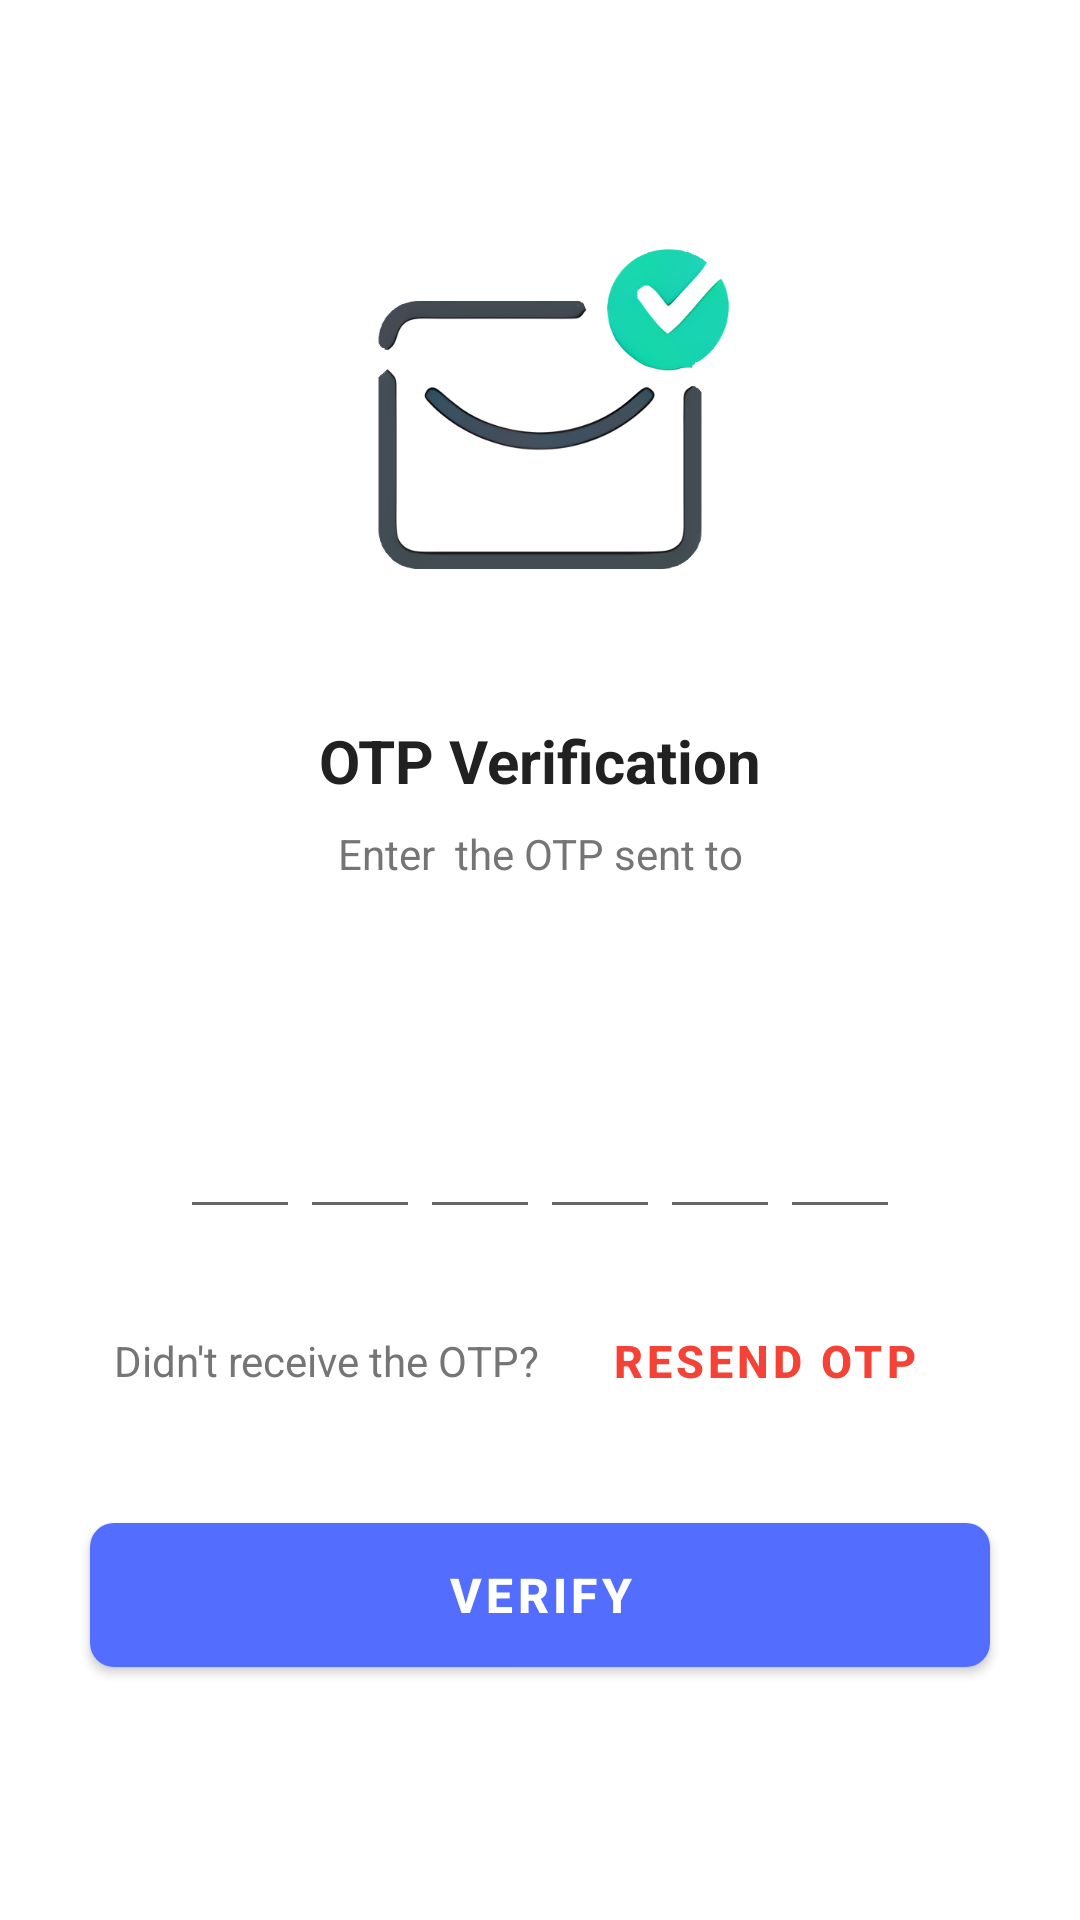

This screen was rendered from an Android layout file. Write that file and the resources it references.
<!-- AndroidManifest.xml: activity theme Theme.Covid19ContactTracing.NoActionBar -->
<!-- res/layout/activity_verify_o_t_p.xml -->
<?xml version="1.0" encoding="utf-8"?>
<ScrollView xmlns:android="http://schemas.android.com/apk/res/android"
    xmlns:tools="http://schemas.android.com/tools"
    android:layout_width="match_parent"
    android:layout_height="match_parent"
    android:overScrollMode="never"
    android:scrollbars="none"
    tools:context=".VerifyOTPActivity">

    <LinearLayout
        android:layout_width="match_parent"
        android:layout_height="wrap_content"
        android:gravity="center_horizontal"
        android:orientation="vertical" >

        <ImageView
            android:layout_width="130dp"
            android:layout_height="130dp"
            android:layout_marginTop="80dp"
            android:contentDescription="@string/app_name"
            android:src="@drawable/received"/>

        <TextView
            android:layout_width="wrap_content"
            android:layout_height="wrap_content"
            android:layout_marginTop="30dp"
            android:text="@string/otp_verification"
            android:textColor="@color/otp_text_primary"
            android:textSize="20sp"
            android:textStyle="bold" />

        <TextView
            android:layout_width="match_parent"
            android:layout_height="wrap_content"
            android:layout_marginStart="50dp"
            android:layout_marginTop="8dp"
            android:layout_marginEnd="50dp"
            android:gravity="center"
            android:text="Enter  the OTP sent to"
            android:textColor="@color/otp_text_secondary"
            android:textSize="14sp" />

        <TextView
            android:id="@+id/text_mobile"
            android:layout_width="match_parent"
            android:layout_height="wrap_content"
            android:layout_marginStart="50dp"
            android:layout_marginTop="4dp"
            android:layout_marginEnd="50dp"
            android:gravity="center"
            android:textColor="@color/otp_text_primary"
            android:textSize="16sp"
            android:textStyle="bold" />

        <LinearLayout
            android:layout_width="match_parent"
            android:layout_height="wrap_content"
            android:layout_marginTop="30dp"
            android:gravity="center"
            android:orientation="horizontal">

            <EditText
                android:id="@+id/input_otp_1"
                android:layout_width="40dp"
                android:layout_height="60dp"
                android:gravity="center"
                android:imeOptions="actionNext"
                android:importantForAutofill="no"
                android:inputType="number"
                android:maxLength="1"
                android:textColor="@color/otp_text_primary"
                android:textSize="24sp"
                android:textStyle="bold"
                tools:ignore="LabelFor" />

            <EditText
                android:id="@+id/input_otp_2"
                android:layout_width="40dp"
                android:layout_height="60dp"
                android:gravity="center"
                android:imeOptions="actionNext"
                android:importantForAutofill="no"
                android:inputType="number"
                android:maxLength="1"
                android:textColor="@color/otp_text_primary"
                android:textSize="24sp"
                android:textStyle="bold"
                tools:ignore="LabelFor" />

            <EditText
                android:id="@+id/input_otp_3"
                android:layout_width="40dp"
                android:layout_height="60dp"
                android:gravity="center"
                android:imeOptions="actionNext"
                android:importantForAutofill="no"
                android:inputType="number"
                android:maxLength="1"
                android:textColor="@color/otp_text_primary"
                android:textSize="24sp"
                android:textStyle="bold"
                tools:ignore="LabelFor" />

            <EditText
                android:id="@+id/input_otp_4"
                android:layout_width="40dp"
                android:layout_height="60dp"
                android:gravity="center"
                android:imeOptions="actionNext"
                android:importantForAutofill="no"
                android:inputType="number"
                android:maxLength="1"
                android:textColor="@color/otp_text_primary"
                android:textSize="24sp"
                android:textStyle="bold"
                tools:ignore="LabelFor" />

            <EditText
                android:id="@+id/input_otp_5"
                android:layout_width="40dp"
                android:layout_height="60dp"
                android:gravity="center"
                android:imeOptions="actionNext"
                android:importantForAutofill="no"
                android:inputType="number"
                android:maxLength="1"
                android:textColor="@color/otp_text_primary"
                android:textSize="24sp"
                android:textStyle="bold"
                tools:ignore="LabelFor" />

            <EditText
                android:id="@+id/input_otp_6"
                android:layout_width="40dp"
                android:layout_height="60dp"
                android:gravity="center"
                android:imeOptions="actionDone"
                android:importantForAutofill="no"
                android:inputType="number"
                android:maxLength="1"
                android:textColor="@color/otp_text_primary"
                android:textSize="24sp"
                android:textStyle="bold"
                tools:ignore="LabelFor" />

        </LinearLayout>

        <LinearLayout
            android:layout_width="match_parent"
            android:layout_height="wrap_content"
            android:layout_marginTop="20dp"
            android:gravity="center"
            android:orientation="horizontal">

            <TextView
                android:layout_width="wrap_content"
                android:layout_height="wrap_content"
                android:text="Didn't receive the OTP?"
                android:textColor="@color/otp_text_secondary"
                android:textSize="14sp" />

            <Button
                android:id="@+id/otp_resend"
                android:layout_width="wrap_content"
                android:layout_height="wrap_content"
                android:layout_marginStart="8dp"
                android:text="RESEND OTP"
                android:textColor="@color/otp_accent"
                android:background="@color/zxing_transparent"
                android:textSize="15sp"
                android:textStyle="bold" />

        </LinearLayout>

        <FrameLayout
            android:layout_width="match_parent"
            android:layout_height="wrap_content">

            <Button
                android:id="@+id/otp_button_verify"
                android:layout_width="match_parent"
                android:layout_height="wrap_content"
                android:layout_margin="30dp"
                android:background="@drawable/otp_background_button"
                android:text="Verify"
                android:textColor="@color/white"
                android:textSize="16sp"
                android:textStyle="bold" />

            <ProgressBar
                android:id="@+id/otp_progress_bar"
                android:layout_width="40dp"
                android:layout_height="40dp"
                android:layout_gravity="center"
                android:visibility="gone" />

        </FrameLayout>

    </LinearLayout>

</ScrollView>
<!-- resources referenced by this layout -->
<resources>
  <color name="otp_accent">#F44336</color>
  <color name="otp_text_primary">#212121</color>
  <color name="otp_text_secondary">#757575</color>
  <color name="white">#FFFFFFFF</color>
  <!-- drawable otp_background_button (drawable) -->
  <?xml version="1.0" encoding="utf-8"?>
  <shape xmlns:android="http://schemas.android.com/apk/res/android"
      android:shape="rectangle">
  
      <solid android:color="@color/otp_blue" />
      <corners android:radius="8dp" />
  
  </shape>
  <!-- drawable received: png bitmap (drawable, 72622 bytes) -->
  <string name="app_name">Covid-19 Contact Tracing</string>
  <string name="otp_verification">OTP Verification</string>
  <style name="Theme.Covid19ContactTracing.NoActionBar" parent="Theme.MaterialComponents.DayNight.NoActionBar">
          
          <item name="colorPrimary">@color/primary_blue</item>
          <item name="colorPrimaryVariant">@color/purple_700</item>
          <item name="colorOnPrimary">@color/white</item>
          
          <item name="colorSecondary">@color/teal_200</item>
          <item name="colorSecondaryVariant">@color/teal_700</item>
          <item name="colorOnSecondary">@color/black</item>
          
          <item name="android:statusBarColor" tools:targetApi="l">?attr/colorPrimaryVariant</item>
          
          <item name="android:textColor">#0A0A0A</item>
      </style>
  <color name="otp_blue">#536DFE</color>
  <color name="primary_blue">#536DFE</color>
  <color name="purple_700">#FF3700B3</color>
  <color name="teal_200">#FF03DAC5</color>
  <color name="teal_700">#FF018786</color>
  <color name="black">#FF000000</color>
</resources>
